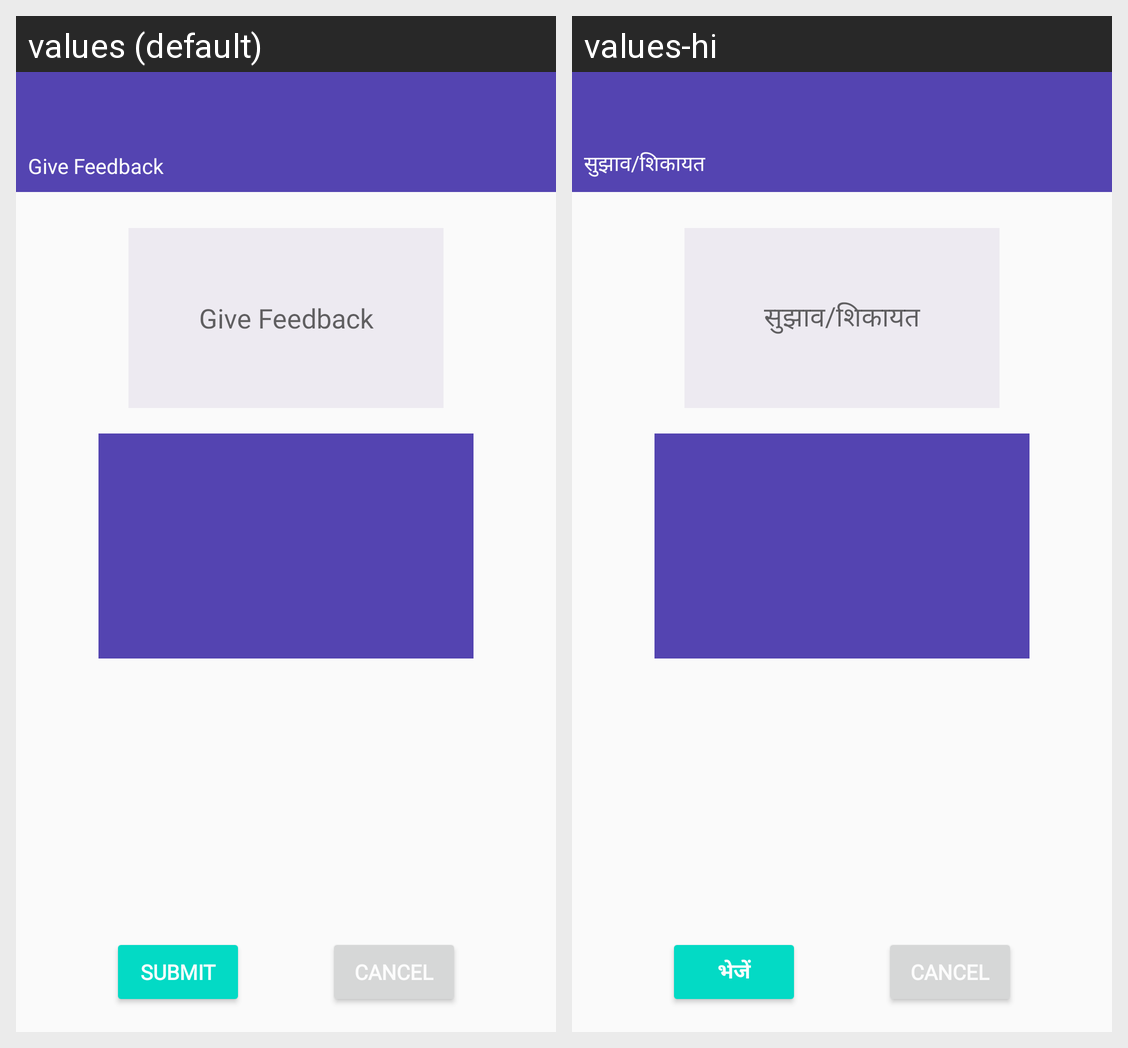

The same Android screen rendered under two of its app's locales, left to right. List the strings drawn on it with the default value and each locale's translation.
Android screen res/layout/activity_feed_back.xml rendered under 2 locales, left to right: values (default), values-hi. Device: Nexus 5 (rendered at 1080×1920; each locale shown at half size, 540×960, under a caption strip naming it); theme AppTheme.
Strings drawn on this screen, with the default value and each locale's value (text and hints the layout hard-codes, and strings that could not be matched under every locale, appear in the picture but are not listed):

give_feedback
  values: Give Feedback
  values-hi: सुझाव/शिकायत

submit
  values: Submit
  values-hi: भेजें
